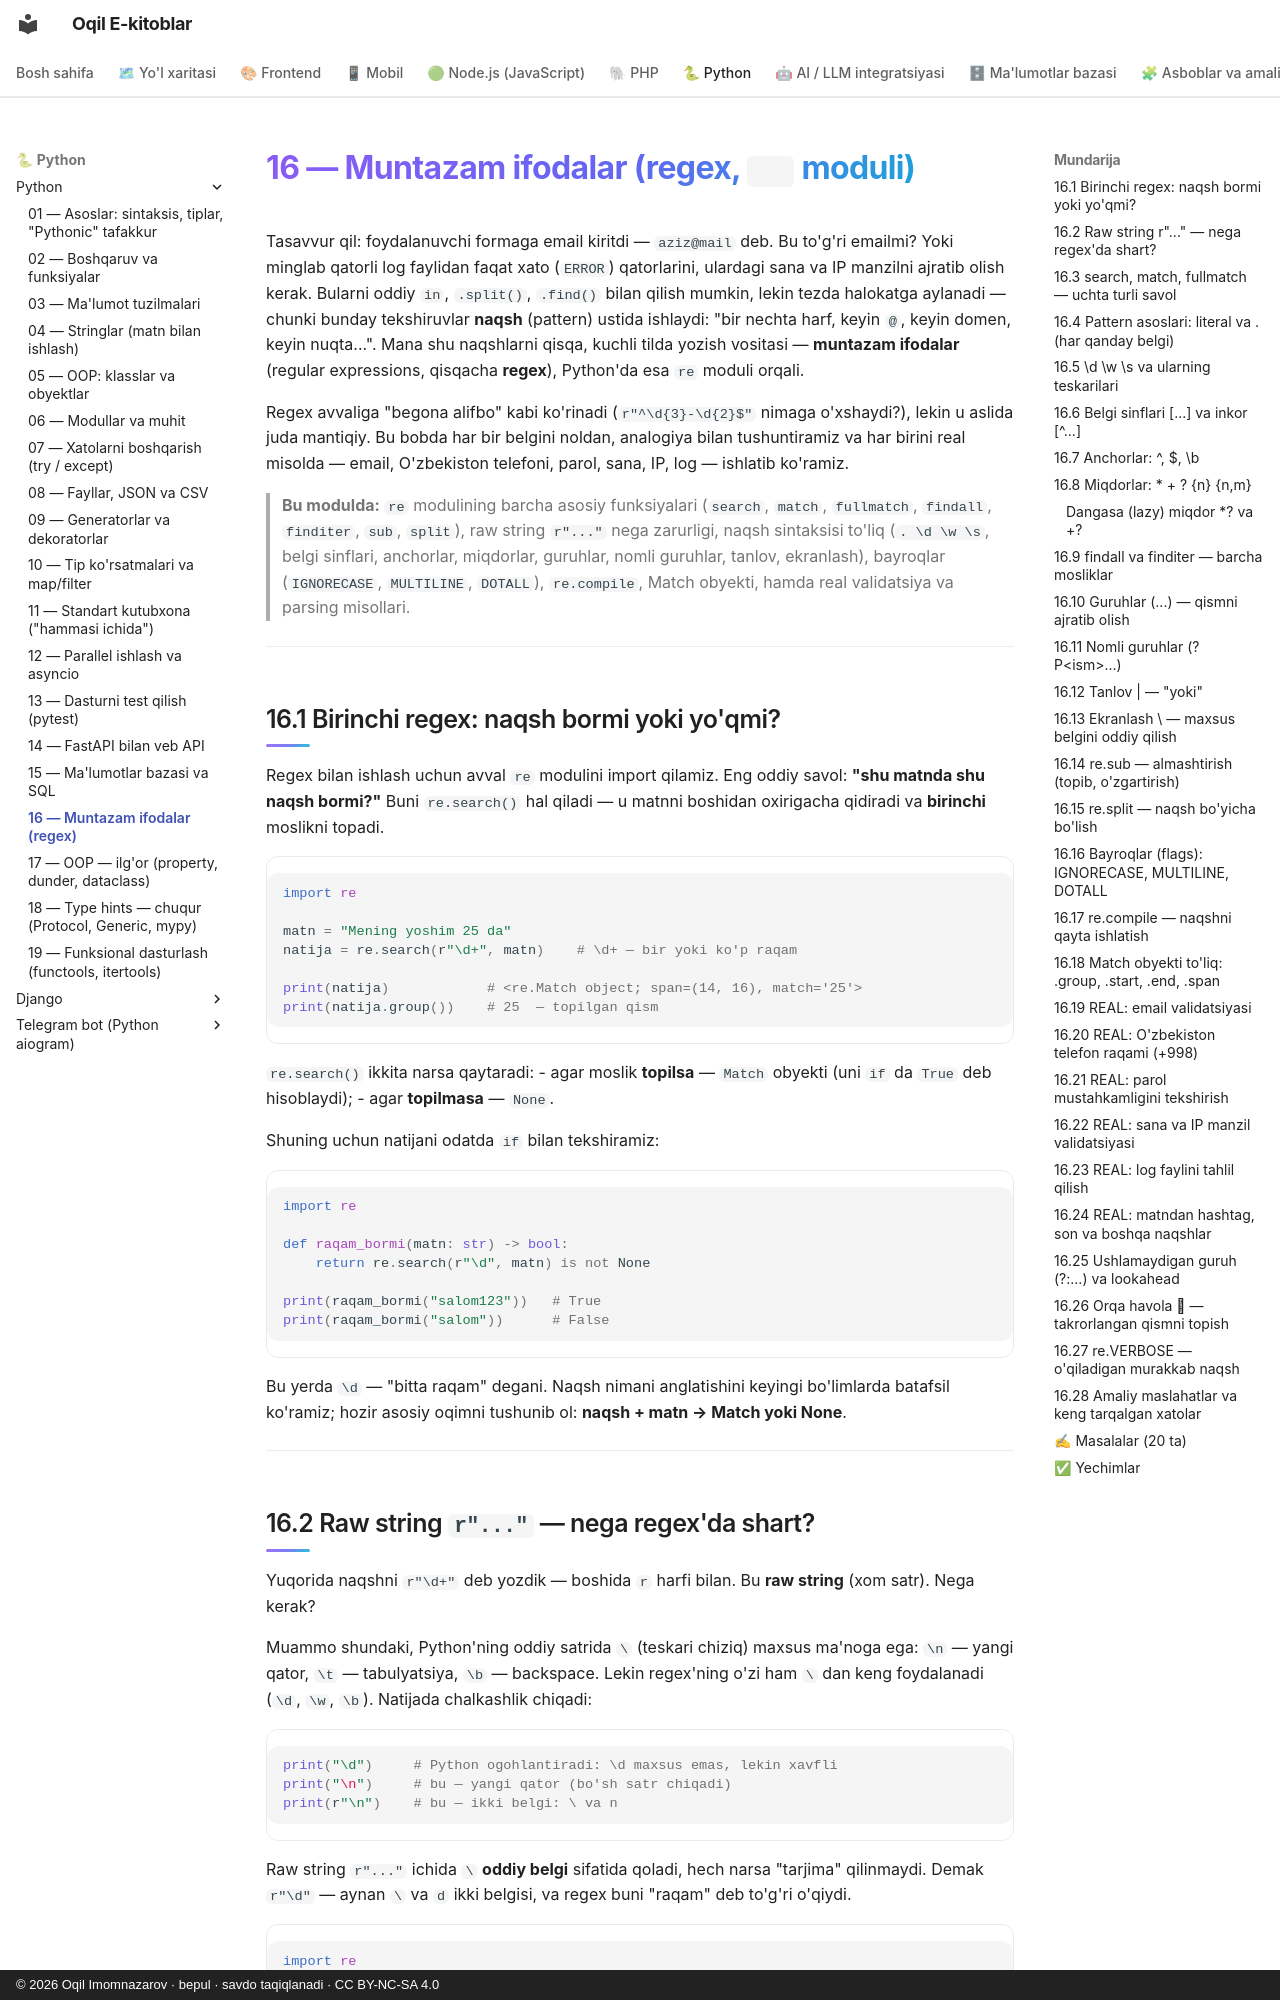

repository: iOqil/e-book · page: python/16-regex/index.html · generator: mkdocs · copyright: © 2026 Oqil Imomnazarov · bepul · savdo taqiqlanadi · CC BY-NC-SA 4.0

# 16 — Muntazam ifodalar (regex, `re` moduli)

Tasavvur qil: foydalanuvchi formaga email kiritdi — `aziz@mail` deb. Bu to'g'ri emailmi? Yoki minglab qatorli log faylidan faqat xato (`ERROR`) qatorlarini, ulardagi sana va IP manzilni ajratib olish kerak. Bularni oddiy `in`, `.split()`, `.find()` bilan qilish mumkin, lekin tezda halokatga aylanadi — chunki bunday tekshiruvlar **naqsh** (pattern) ustida ishlaydi: "bir nechta harf, keyin `@`, keyin domen, keyin nuqta...". Mana shu naqshlarni qisqa, kuchli tilda yozish vositasi — **muntazam ifodalar** (regular expressions, qisqacha **regex**), Python'da esa `re` moduli orqali.

Regex avvaliga "begona alifbo" kabi ko'rinadi (`r"^\d{3}-\d{2}$"` nimaga o'xshaydi?), lekin u aslida juda mantiqiy. Bu bobda har bir belgini noldan, analogiya bilan tushuntiramiz va har birini real misolda — email, O'zbekiston telefoni, parol, sana, IP, log — ishlatib ko'ramiz.

> **Bu modulda:** `re` modulining barcha asosiy funksiyalari (`search`, `match`, `fullmatch`, `findall`, `finditer`, `sub`, `split`), raw string `r"..."` nega zarurligi, naqsh sintaksisi to'liq (`. \d \w \s`, belgi sinflari, anchorlar, miqdorlar, guruhlar, nomli guruhlar, tanlov, ekranlash), bayroqlar (`IGNORECASE`, `MULTILINE`, `DOTALL`), `re.compile`, Match obyekti, hamda real validatsiya va parsing misollari.

---

## 16.1 Birinchi regex: naqsh bormi yoki yo'qmi?

Regex bilan ishlash uchun avval `re` modulini import qilamiz. Eng oddiy savol: **"shu matnda shu naqsh bormi?"** Buni `re.search()` hal qiladi — u matnni boshidan oxirigacha qidiradi va **birinchi** moslikni topadi.

```python
import re

matn = "Mening yoshim 25 da"
natija = re.search(r"\d+", matn)    # \d+ — bir yoki ko'p raqam

print(natija)            # <re.Match object; span=(14, 16), match='25'>
print(natija.group())    # 25  — topilgan qism
```

`re.search()` ikkita narsa qaytaradi:
- agar moslik **topilsa** — `Match` obyekti (uni `if` da `True` deb hisoblaydi);
- agar **topilmasa** — `None`.

Shuning uchun natijani odatda `if` bilan tekshiramiz:

```python
import re

def raqam_bormi(matn: str) -> bool:
    return re.search(r"\d", matn) is not None

print(raqam_bormi("salom123"))   # True
print(raqam_bormi("salom"))      # False
```

Bu yerda `\d` — "bitta raqam" degani. Naqsh nimani anglatishini keyingi bo'limlarda batafsil ko'ramiz; hozir asosiy oqimni tushunib ol: **naqsh + matn → Match yoki None**.

---
